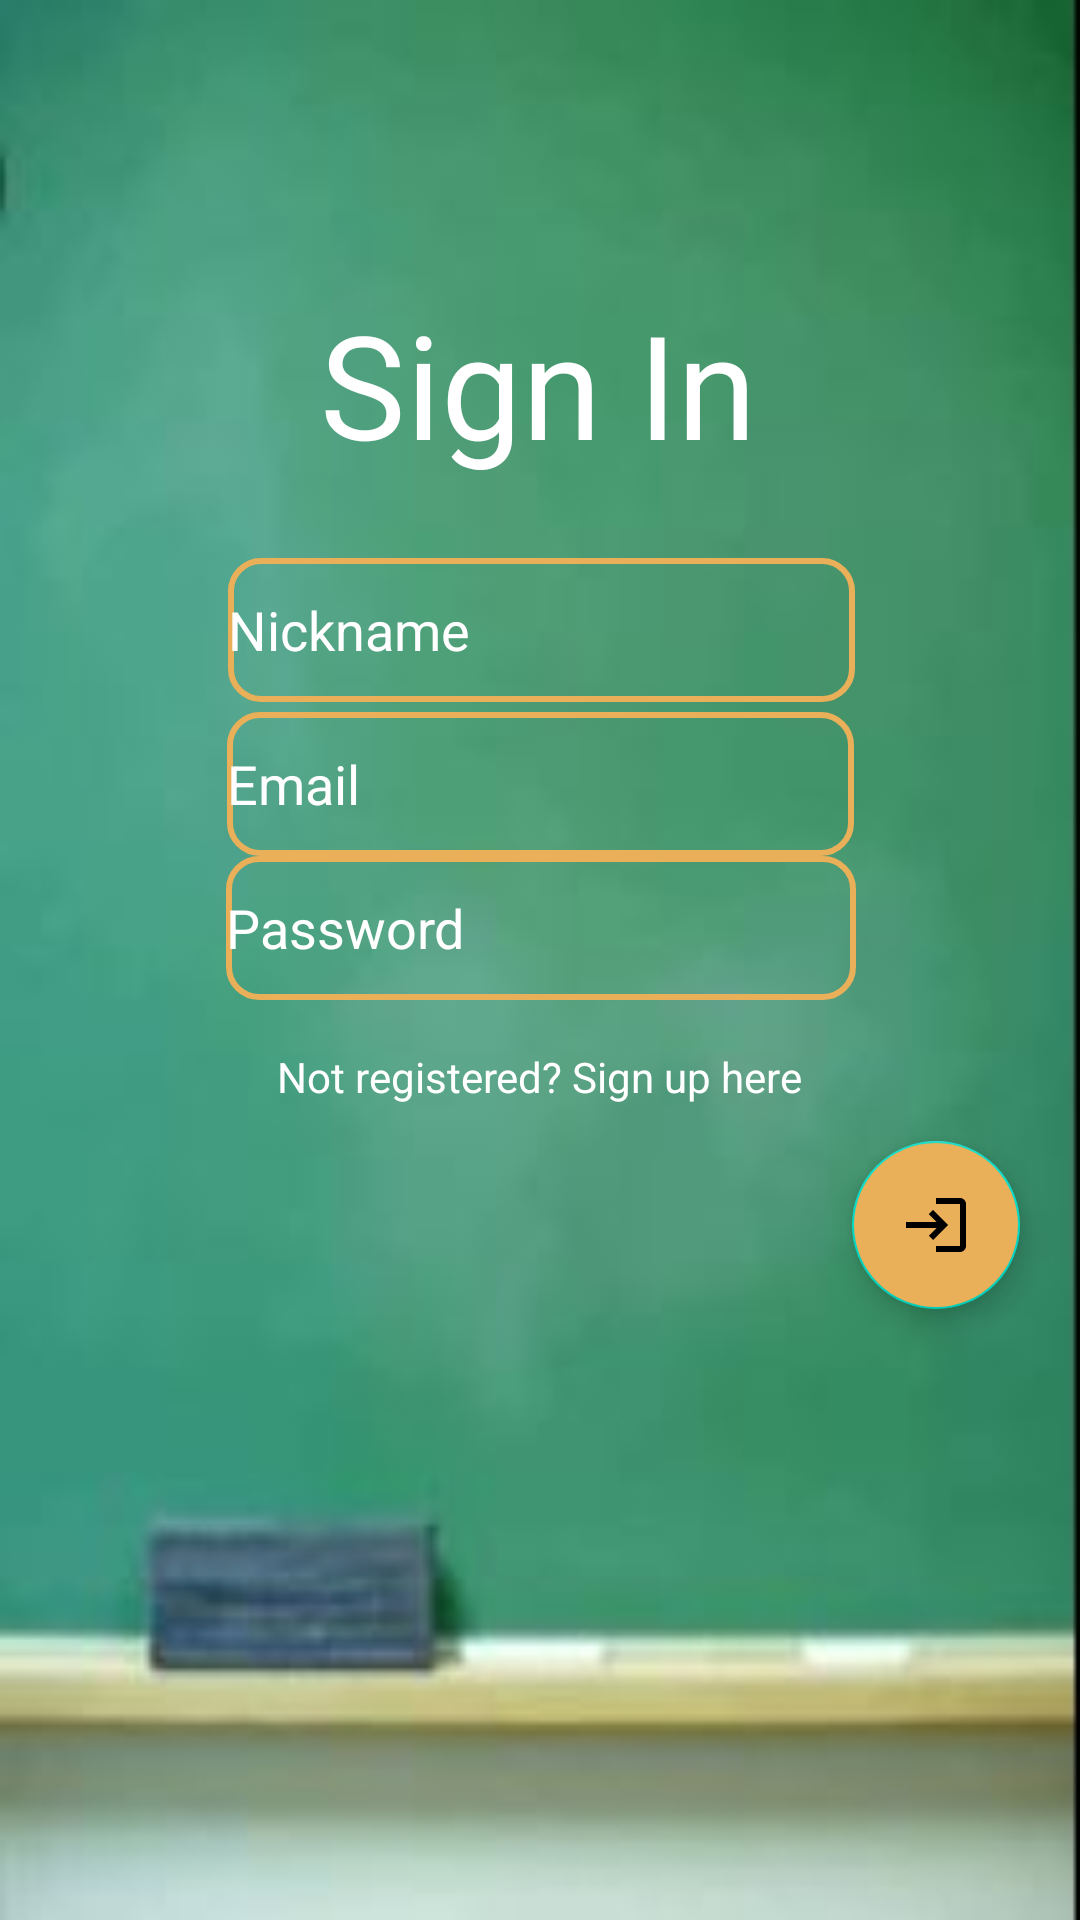

Produce the Android XML layout that renders to this screen, including the resource entries it uses.
<!-- AndroidManifest.xml: application theme Theme.MathMe_01 -->
<!-- res/layout/activity_login.xml -->
<?xml version="1.0" encoding="utf-8"?>
<androidx.constraintlayout.widget.ConstraintLayout xmlns:android="http://schemas.android.com/apk/res/android"
    xmlns:app="http://schemas.android.com/apk/res-auto"
    xmlns:tools="http://schemas.android.com/tools"
    android:layout_width="match_parent"
    android:layout_height="match_parent"
    android:background="@drawable/background"
    tools:context=".LoginActivity">

    <EditText
        android:id="@+id/nickName"
        android:layout_width="209dp"
        android:layout_height="48dp"
        android:layout_marginBottom="85dp"
        android:background="@drawable/rounded_coreners_edittext"
        android:ems="10"
        android:hint="@string/nickname"
        android:importantForAutofill="no"
        android:inputType="textEmailAddress"
        android:minHeight="48dp"
        android:textAlignment="viewStart"
        android:textColor="@color/white"
        android:textColorHint="@color/white"
        app:layout_constraintBottom_toBottomOf="parent"
        app:layout_constraintEnd_toEndOf="parent"
        app:layout_constraintHorizontal_bias="0.504"
        app:layout_constraintStart_toStartOf="parent"
        app:layout_constraintTop_toTopOf="parent"
        app:layout_constraintVertical_bias="0.367"
        tools:ignore="SpeakableTextPresentCheck" />

    <EditText
        android:id="@+id/EmailRegister"
        android:layout_width="209dp"
        android:layout_height="48dp"
        android:layout_marginBottom="85dp"
        android:background="@drawable/rounded_coreners_edittext"
        android:ems="10"
        android:hint="@string/Email"
        android:importantForAutofill="no"
        android:inputType="textEmailAddress"
        android:minHeight="48dp"
        android:textAlignment="viewStart"
        android:textColor="@color/white"
        android:textColorHint="@color/white"
        app:layout_constraintBottom_toBottomOf="parent"
        app:layout_constraintEnd_toEndOf="parent"
        app:layout_constraintStart_toStartOf="parent"
        app:layout_constraintTop_toTopOf="parent"
        app:layout_constraintVertical_bias="0.468"
        tools:ignore="SpeakableTextPresentCheck" />

    <EditText
        android:id="@+id/PasswordRegister"
        android:layout_width="wrap_content"
        android:layout_height="wrap_content"
        android:ems="10"
        android:hint="@string/Password"
        android:importantForAutofill="no"
        android:inputType="textPassword"
        android:background="@drawable/rounded_coreners_edittext"
        android:minHeight="48dp"
        android:textColor="@color/white"
        android:textColorHint="@color/white"
        app:layout_constraintBottom_toBottomOf="parent"
        app:layout_constraintEnd_toEndOf="parent"
        app:layout_constraintHorizontal_bias="0.502"
        app:layout_constraintStart_toStartOf="parent"
        app:layout_constraintTop_toBottomOf="@+id/EmailRegister"
        app:layout_constraintVertical_bias="0.0"
        tools:ignore="TextContrastCheck" />

    <TextView
        android:id="@+id/NotRegistered"
        android:layout_width="230dp"
        android:layout_height="25dp"
        android:layout_marginTop="16dp"
        android:text="@string/NotRegistered"
        android:textAlignment="center"
        android:textColor="@color/white"
        android:textColorHint="@color/white"
        android:visibility="visible"
        app:layout_constraintBottom_toBottomOf="parent"
        app:layout_constraintEnd_toEndOf="parent"
        app:layout_constraintHorizontal_bias="0.497"
        app:layout_constraintStart_toStartOf="parent"
        app:layout_constraintTop_toBottomOf="@+id/PasswordRegister"
        app:layout_constraintVertical_bias="0.0" />

    <TextView
        android:id="@+id/loginTv"
        android:layout_width="wrap_content"
        android:layout_height="wrap_content"
        android:fontFamily="@font/destroy"
        android:text="@string/SignIn"
        android:textColor="@color/white"
        android:textSize="48sp"
        app:layout_constraintBottom_toBottomOf="parent"
        app:layout_constraintEnd_toEndOf="parent"
        app:layout_constraintHorizontal_bias="0.497"
        app:layout_constraintStart_toStartOf="parent"
        app:layout_constraintTop_toTopOf="parent"
        app:layout_constraintVertical_bias="0.166" />

    <com.google.android.material.floatingactionbutton.FloatingActionButton
        android:id="@+id/loginBtn"
        android:layout_width="wrap_content"
        android:layout_height="wrap_content"
        android:layout_gravity="end|bottom"
        android:layout_margin="16dp"
        android:backgroundTint="@color/orange"
        android:elevation="6dp"
        android:src="@drawable/fab_login"
        app:fabSize="normal"
        app:layout_constraintBottom_toBottomOf="parent"
        app:layout_constraintEnd_toEndOf="parent"
        app:layout_constraintHorizontal_bias="0.985"
        app:layout_constraintStart_toStartOf="parent"
        app:layout_constraintTop_toTopOf="parent"
        app:layout_constraintVertical_bias="0.66"
        tools:ignore="SpeakableTextPresentCheck" />

</androidx.constraintlayout.widget.ConstraintLayout>
<!-- resources referenced by this layout -->
<resources>
  <color name="orange">#E9AF59</color>
  <color name="white">#FFFFFFFF</color>
  <!-- drawable background: jpg bitmap (drawable, 11527 bytes) -->
  <!-- drawable fab_login (drawable) -->
  <vector android:height="28dp" android:tint="#F1EBEB"
      android:viewportHeight="24" android:viewportWidth="24"
      android:width="28dp" xmlns:android="http://schemas.android.com/apk/res/android">
      <path android:fillColor="@android:color/white" android:pathData="M11,7L9.6,8.4l2.6,2.6H2v2h10.2l-2.6,2.6L11,17l5,-5L11,7zM20,19h-8v2h8c1.1,0 2,-0.9 2,-2V5c0,-1.1 -0.9,-2 -2,-2h-8v2h8V19z"/>
  </vector>
  <!-- drawable rounded_coreners_edittext (drawable) -->
  <?xml version="1.0" encoding="utf-8"?>
  <shape xmlns:android="http://schemas.android.com/apk/res/android"
      android:shape="rectangle"
      android:padding="10dp">
  
      <corners
          android:bottomRightRadius="10dp"
          android:bottomLeftRadius="10dp"
          android:topLeftRadius="10dp"
          android:topRightRadius="10dp" />
      <stroke
          android:width="2dip"
          android:color="@color/orange"/>
  </shape>
  <string name="Email"> Email</string>
  <string name="NotRegistered">Not registered? Sign up here</string>
  <string name="Password">Password</string>
  <string name="SignIn">Sign In</string>
  <string name="nickname" translatable="false">Nickname</string>
  <style name="Theme.MathMe_01" parent="Theme.MaterialComponents.DayNight.DarkActionBar">
          
          <item name="colorPrimary">@color/purple_500</item>
          <item name="colorPrimaryVariant">@color/purple_700</item>
          <item name="colorOnPrimary">@color/white</item>
          
          <item name="colorSecondary">@color/teal_200</item>
          <item name="colorSecondaryVariant">@color/teal_700</item>
          <item name="colorOnSecondary">@color/black</item>
          
          <item name="android:statusBarColor" tools:targetApi="l">?attr/colorPrimaryVariant</item>
          
      </style>
  <color name="purple_500">#FF6200EE</color>
  <color name="purple_700">#FF3700B3</color>
  <color name="teal_200">#FF03DAC5</color>
  <color name="teal_700">#FF018786</color>
  <color name="black">#FF000000</color>
</resources>
